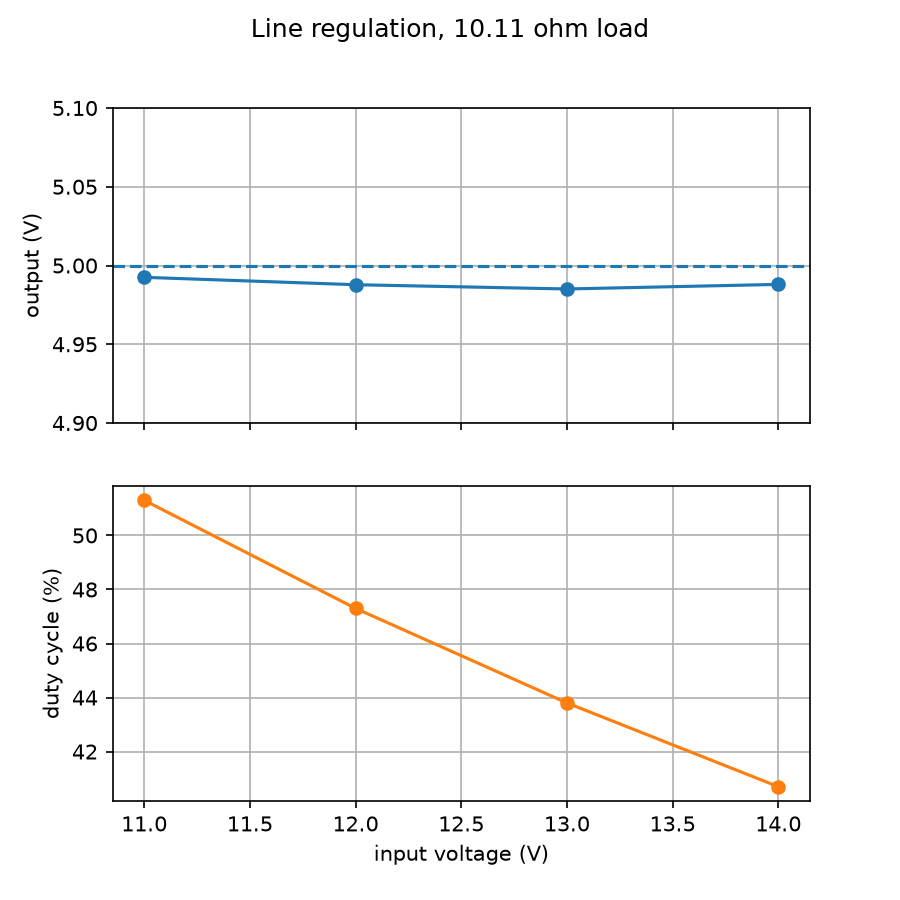

The file beside this chart, header and first rows:
vin_V, vout_V, iin_A, duty_percent
11, 4.992, 0.293, 51.3
12, 4.988, 0.223, 47.3
13, 4.985, 0.205, 43.8
14, 4.988, 0.19, 40.7
